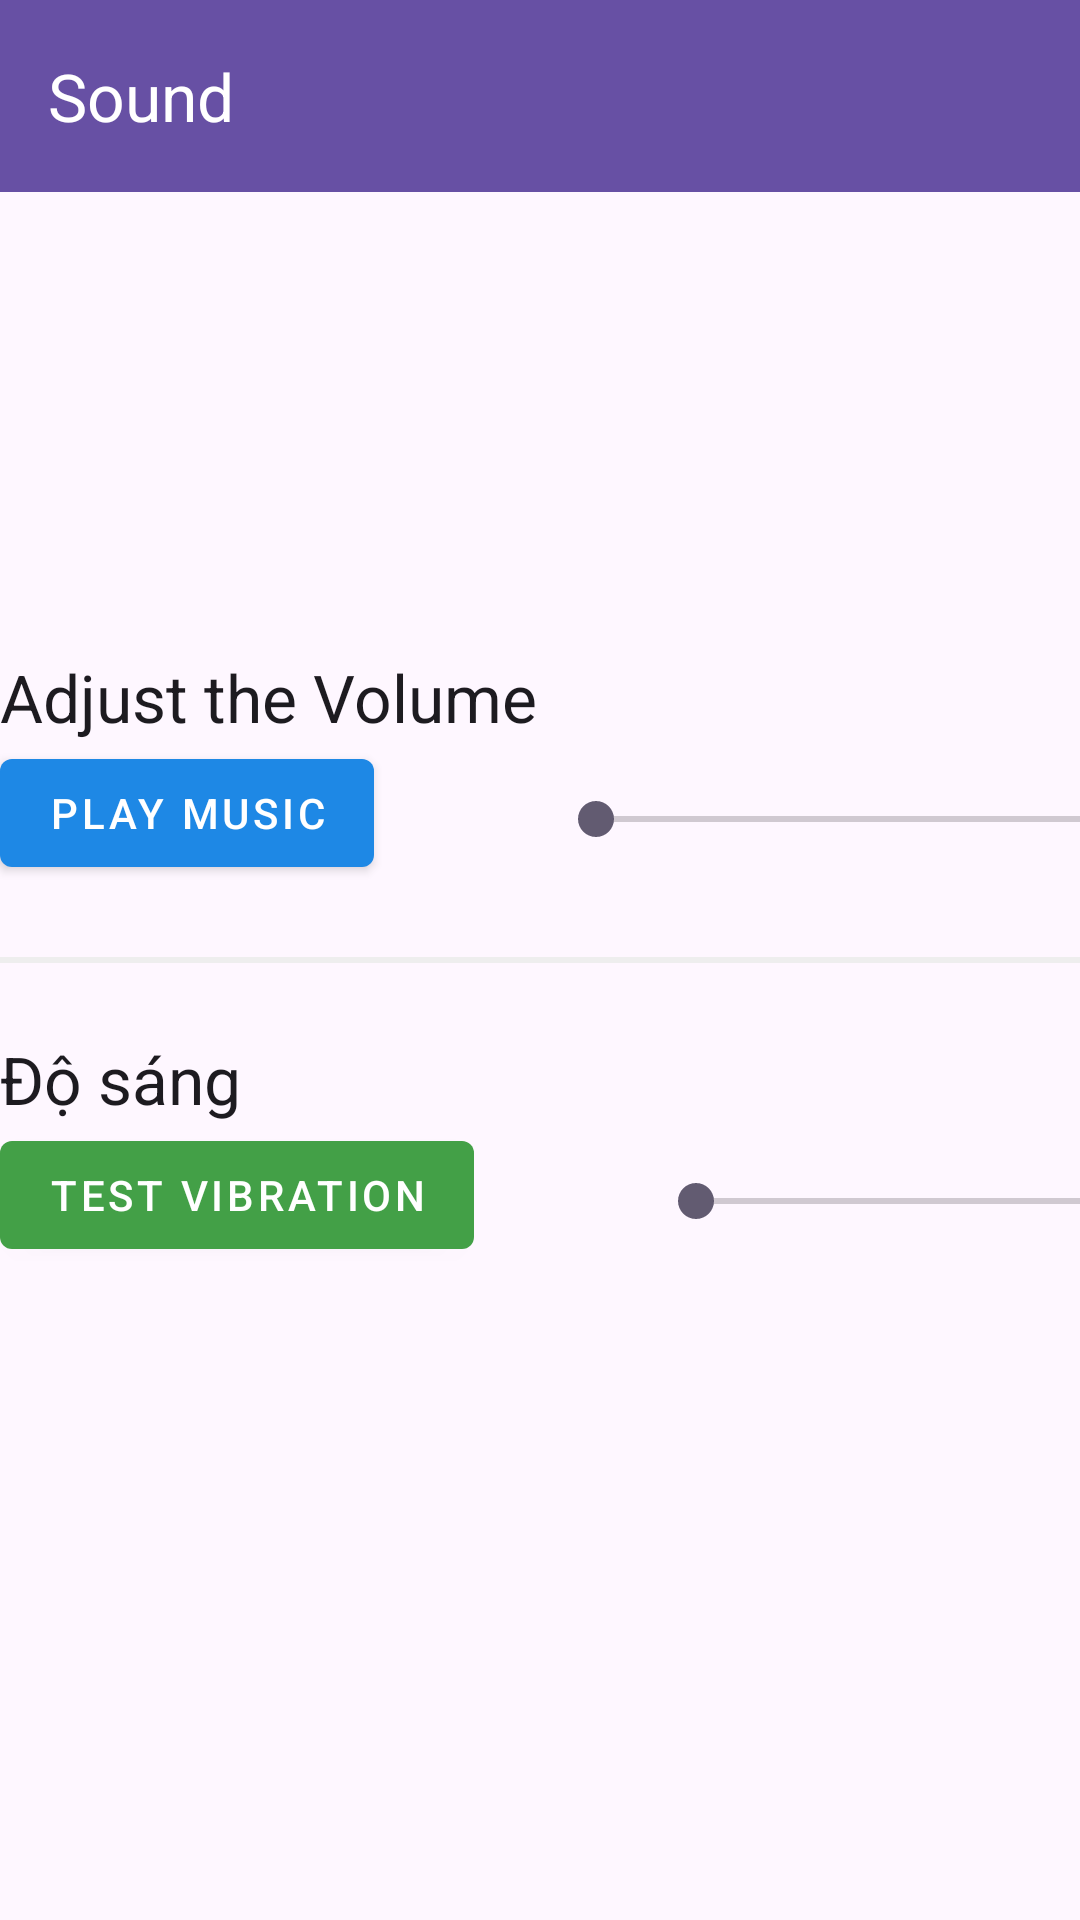

Produce the Android XML layout that renders to this screen, including the resource entries it uses.
<!-- AndroidManifest.xml: application theme Theme.TestHardwareApp -->
<!-- res/layout/activity_sound.xml -->
<?xml version="1.0" encoding="utf-8"?>
<androidx.constraintlayout.widget.ConstraintLayout
    xmlns:android="http://schemas.android.com/apk/res/android"
    xmlns:tools="http://schemas.android.com/tools"
    xmlns:app="http://schemas.android.com/apk/res-auto"
    android:id="@+id/main"
    android:layout_width="match_parent"
    android:layout_height="match_parent"
    tools:context=".ui.activity.SoundActivity">

    <androidx.appcompat.widget.Toolbar
        android:id="@+id/tb_sound"
        android:layout_width="match_parent"
        android:layout_height="wrap_content"
        android:background="?attr/colorPrimary"
        android:elevation="4dp"
        app:layout_constraintEnd_toEndOf="parent"
        app:layout_constraintStart_toStartOf="parent"
        app:layout_constraintTop_toTopOf="parent"
        app:title="@string/category_sound"
        app:titleTextAppearance="@style/TextAppearance.AppCompat.Large"
        app:titleTextColor="@color/white" />

    <androidx.constraintlayout.widget.ConstraintLayout
        android:layout_width="match_parent"
        android:layout_height="wrap_content"
        app:layout_constraintBottom_toBottomOf="parent"
        app:layout_constraintTop_toTopOf="parent">

        <View
            android:id="@+id/border"
            style="@style/Border"
            app:layout_constraintBottom_toTopOf="@id/vibrateTitleTv"
            app:layout_constraintStart_toStartOf="parent"
            app:layout_constraintTop_toBottomOf="@id/ringButton" />










        <androidx.appcompat.widget.AppCompatTextView
            android:id="@+id/vibrateTitleTv"
            android:layout_width="wrap_content"
            android:layout_height="wrap_content"
            android:text="Độ sáng"
            android:textAppearance="?android:attr/textAppearanceLarge"
            app:layout_constraintBottom_toTopOf="@id/sb_volume"
            app:layout_constraintStart_toStartOf="parent"
            app:layout_constraintTop_toBottomOf="@id/border" />

        <androidx.appcompat.widget.AppCompatTextView
            android:id="@+id/ringTitleTv"
            android:layout_width="wrap_content"
            android:layout_height="wrap_content"
            android:text="@string/adjust_volume"
            android:textAppearance="?android:attr/textAppearanceLarge"
            app:layout_constraintBottom_toTopOf="@id/ringButton"
            app:layout_constraintStart_toStartOf="parent"
            app:layout_constraintTop_toTopOf="parent" />

        <com.google.android.material.button.MaterialButton
            android:id="@+id/ringButton"
            style="@style/MainButton"
            android:layout_width="wrap_content"
            android:layout_height="wrap_content"
            android:text="@string/ring_button"
            app:layout_constraintBottom_toTopOf="@id/border"
            app:layout_constraintStart_toStartOf="parent"
            app:layout_constraintTop_toBottomOf="@id/ringTitleTv" />

        <com.google.android.material.button.MaterialButton
            android:id="@+id/vibrateButton"
            style="@style/GreenButton"
            android:layout_width="wrap_content"
            android:layout_height="wrap_content"
            android:text="@string/vibrate_button"
            app:layout_constraintBottom_toBottomOf="parent"
            app:layout_constraintStart_toStartOf="parent"
            app:layout_constraintTop_toBottomOf="@id/vibrateTitleTv" />

        <SeekBar
            android:id="@+id/sb_volume"
            android:layout_width="240dp"
            android:layout_height="44dp"
            android:layout_marginStart="58dp"
            android:layout_marginTop="4dp"
            app:layout_constraintStart_toEndOf="@+id/ringButton"
            app:layout_constraintTop_toTopOf="@+id/ringButton" />

        <SeekBar
            android:id="@+id/sb_brightness"
            android:layout_width="240dp"
            android:layout_height="44dp"
            android:layout_marginStart="58dp"
            android:layout_marginTop="4dp"
            app:layout_constraintStart_toEndOf="@+id/vibrateButton"
            app:layout_constraintTop_toTopOf="@+id/vibrateButton" />
    </androidx.constraintlayout.widget.ConstraintLayout>

  </androidx.constraintlayout.widget.ConstraintLayout>
<!-- resources referenced by this layout -->
<resources>
  <color name="white">#FFFFFF</color>
  <string name="adjust_volume">Adjust the Volume</string>
  <string name="category_sound">Sound</string>
  <string name="ring_button">Play Music</string>
  <string name="vibrate_button">Test Vibration</string>
  <style name="Border">
          <item name="android:layout_width">match_parent</item>
          <item name="android:layout_height">2dp</item>
          <item name="android:layout_marginTop">24dp</item>
          <item name="android:layout_marginBottom">24dp</item>
          <item name="android:background">@color/border</item>
      </style>
  <style name="GreenButton" parent="Widget.MaterialComponents.Button">
          <item name="android:textColor">@color/white</item>
          <item name="materialThemeOverlay">@style/GreenButtonThemeOverlay</item>
      </style>
  <style name="MainButton" parent="Widget.MaterialComponents.Button">
          <item name="android:textColor">@color/white</item>
          <item name="materialThemeOverlay">@style/MainButtonThemeOverlay</item>
      </style>
  <style name="Theme.TestHardwareApp" parent="Base.Theme.TestHardwareApp" />
  <color name="border">@color/md_grey_200</color>
  <style name="GreenButtonThemeOverlay">
          <item name="colorPrimary">@color/greenButton</item>
      </style>
  <style name="MainButtonThemeOverlay">
          <item name="colorPrimary">@color/mainButton</item>
      </style>
  <style name="Base.Theme.TestHardwareApp" parent="Theme.Material3.DayNight.NoActionBar">
          
          
      </style>
  <color name="md_grey_200">#EEEEEE</color>
  <color name="greenButton">@color/md_green_600</color>
  <color name="mainButton">@color/md_blue_600</color>
  <color name="md_green_600">#43A047</color>
  <color name="md_blue_600">#1E88E5</color>
</resources>
